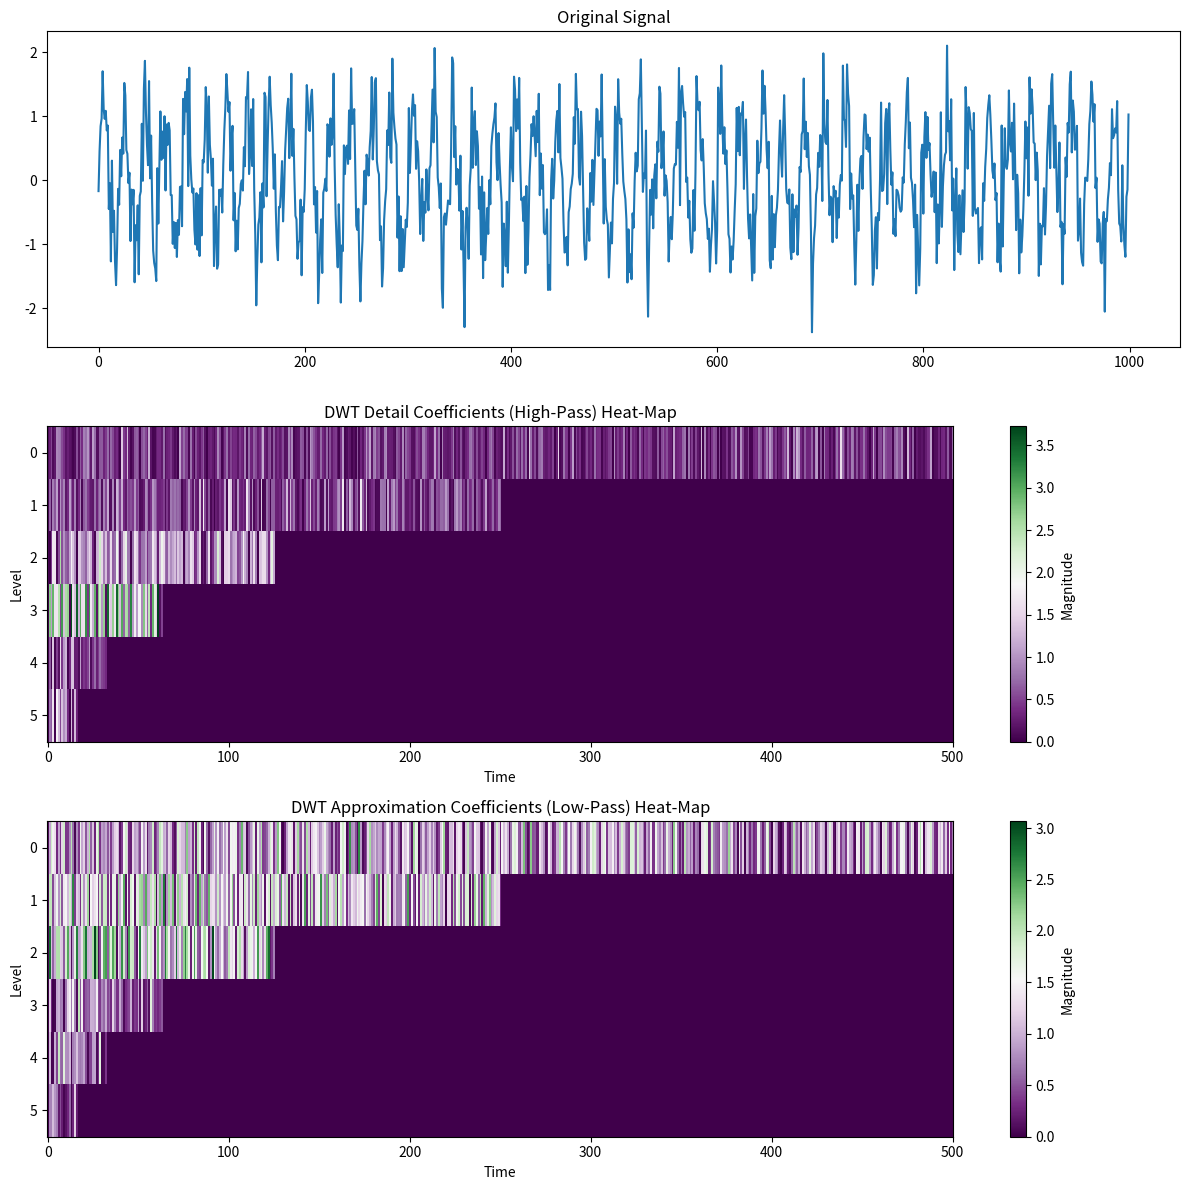

Python code for this plot:
import numpy as np
import matplotlib.pyplot as plt

def dwt(signal, wavelet):
    if wavelet == 'haar' or wavelet == 'db1':
        lp_filter = np.array([1/np.sqrt(2), 1/np.sqrt(2)])  # Low-pass filter
        hp_filter = np.array([1/np.sqrt(2), -1/np.sqrt(2)]) # High-pass filter
    else:
        raise ValueError("Unsupported wavelet type.")
    
    def convolve_and_downsample(signal, filter):
        convolved = np.convolve(signal, filter, mode='full')
        return convolved[::2]  # Downsample by taking every second sample
    
    approx_coeffs = convolve_and_downsample(signal, lp_filter)
    detail_coeffs = convolve_and_downsample(signal, hp_filter)
    
    return approx_coeffs, detail_coeffs

def multi_level_dwt(signal, wavelet, levels):
    detail_coeffs_list = []
    approx_coeffs_list = []
    current_signal = signal
    for level in range(levels):
        approx_coeffs, detail_coeffs = dwt(current_signal, wavelet)
        detail_coeffs_list.append(detail_coeffs)  # Save detail coefficients for heat-map
        approx_coeffs_list.append(approx_coeffs)  # Save approximation coefficients
        current_signal = approx_coeffs  # Use approximation coefficients for next level
    return approx_coeffs_list, detail_coeffs_list

# Create a high-resolution sample signal
t = np.linspace(0, 1, 1000)
signal = np.sin(2 * np.pi * 50 * t) + 0.5 * np.random.randn(1000)

# Perform multi-level DWT
levels = 6  # Increase the number of levels for a more detailed heat-map
approx_coeffs, detail_coeffs = multi_level_dwt(signal, 'haar', levels)

# Create matrices for the heat-maps
detail_coeffs_matrix = np.zeros((levels, len(detail_coeffs[0])))
approx_coeffs_matrix = np.zeros((levels, len(approx_coeffs[0])))

# Fill the matrices with the detail and approximation coefficients at each level
for i in range(levels):
    detail_coeffs_matrix[i, :len(detail_coeffs[i])] = detail_coeffs[i]
    approx_coeffs_matrix[i, :len(approx_coeffs[i])] = approx_coeffs[i]

# Plot the combined heat-maps
plt.figure(figsize=(12, 12))

plt.subplot(3, 1, 1)
plt.plot(signal)
plt.title('Original Signal')

plt.subplot(3, 1, 2)
plt.imshow(np.abs(detail_coeffs_matrix), aspect='auto', cmap='PRGn', interpolation='nearest')
plt.title('DWT Detail Coefficients (High-Pass) Heat-Map')
plt.xlabel('Time')
plt.ylabel('Level')
plt.colorbar(label='Magnitude')

plt.subplot(3, 1, 3)
plt.imshow(np.abs(approx_coeffs_matrix), aspect='auto', cmap='PRGn', interpolation='nearest')
plt.title('DWT Approximation Coefficients (Low-Pass) Heat-Map')
plt.xlabel('Time')
plt.ylabel('Level')
plt.colorbar(label='Magnitude')

plt.tight_layout()
plt.show()


